Labelled photos from "dataset", an image-classification folder in Sahil2564/AquaFish. The possible labels are: arowana, crowntail betta, flowerhorn, guppy, halfmoon betta, oscar, ryukin goldfish.

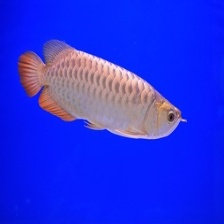
Label: arowana

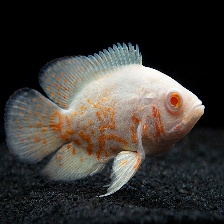
Label: oscar

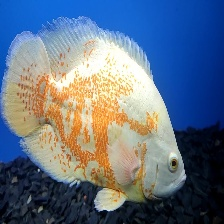
Label: oscar

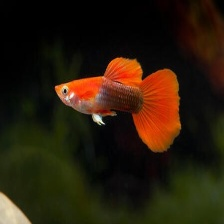
Label: guppy

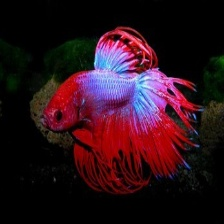
Label: crowntail betta

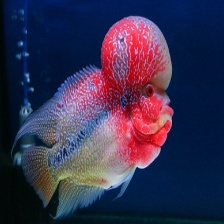
Label: flowerhorn
